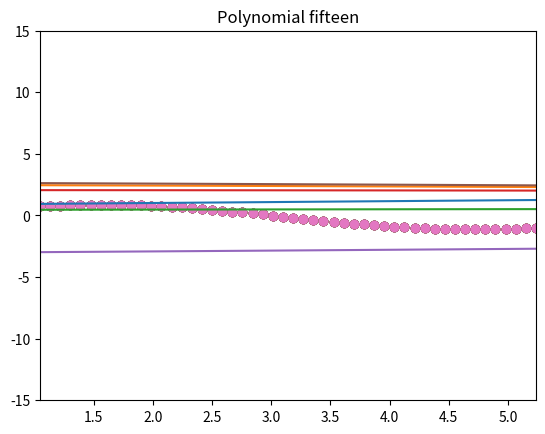
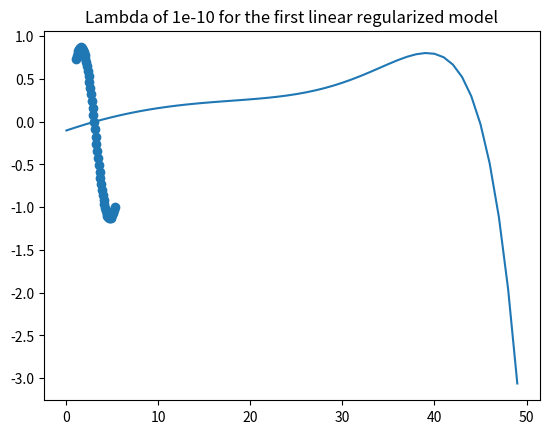
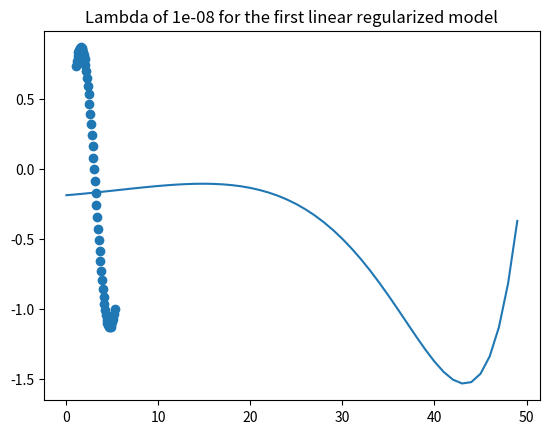
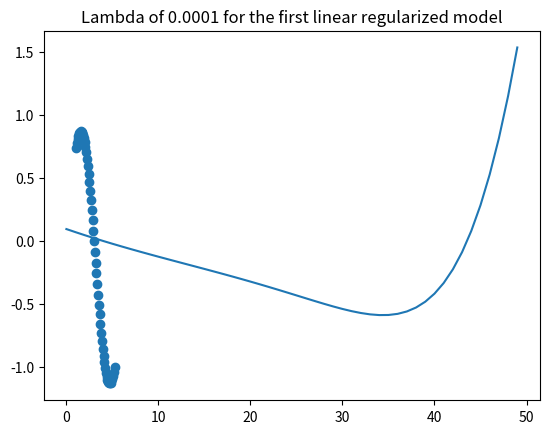
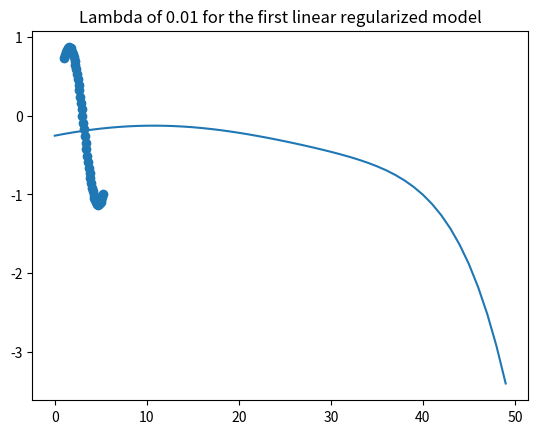
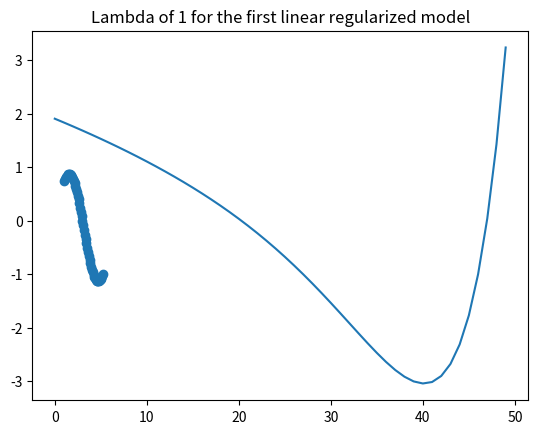
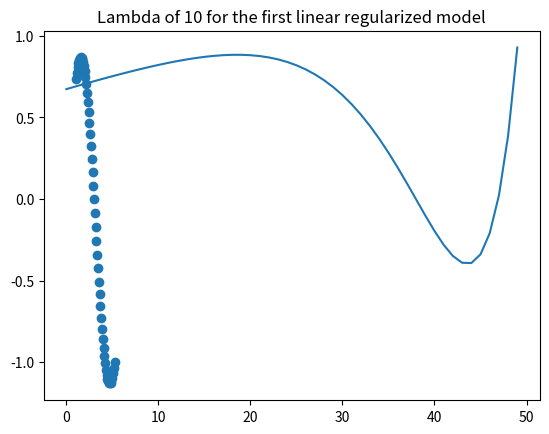
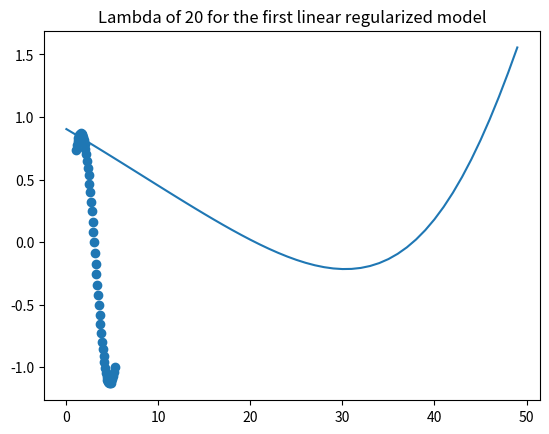
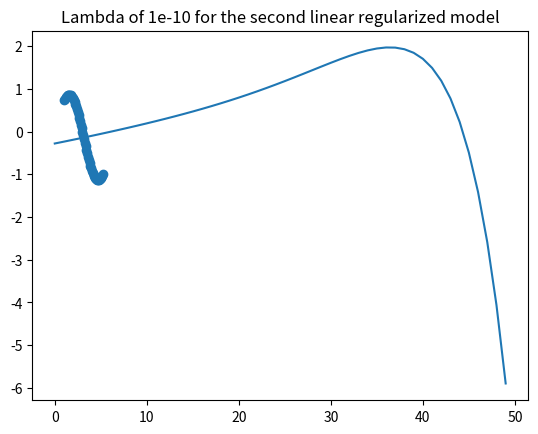
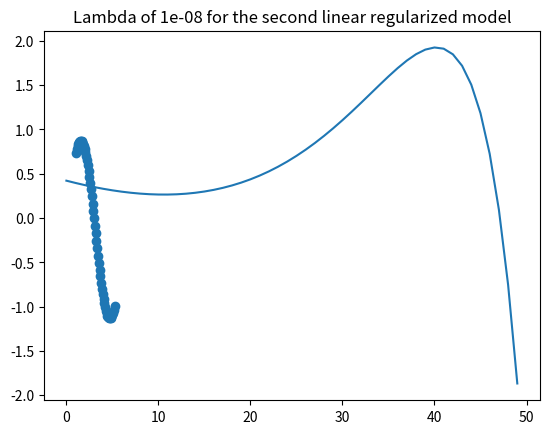
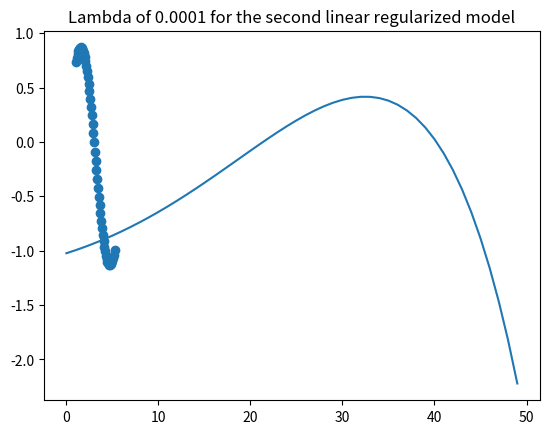
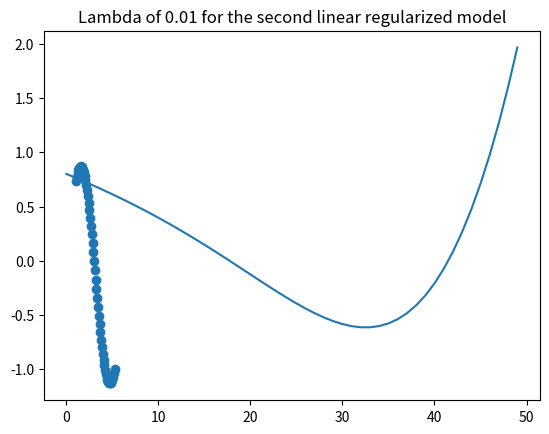
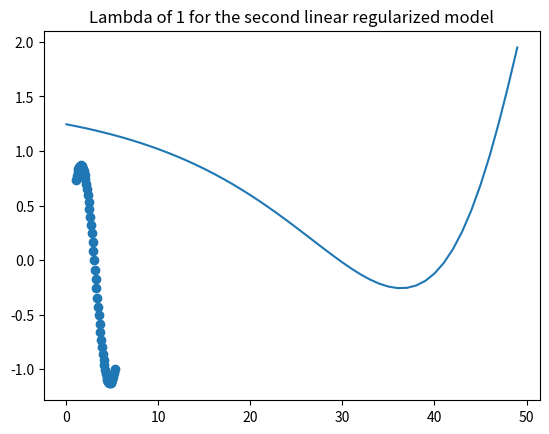
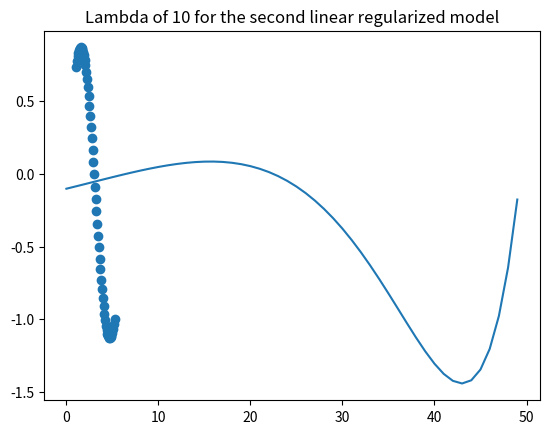
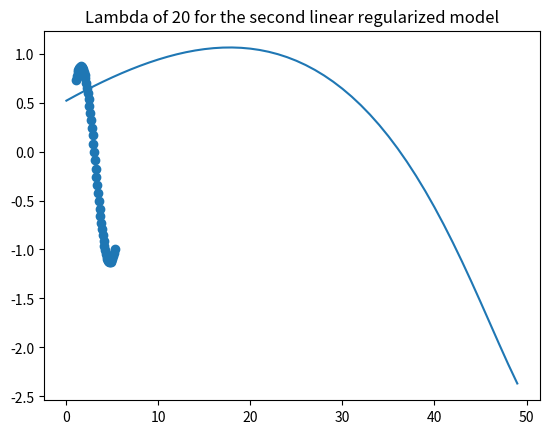

Recreate these plots in Python, in order.
import numpy as np
import pandas as pd
import matplotlib.pyplot as plt

X = np.linspace(60, 300)
X = np.deg2rad(X)
K = np.random.normal(0,0.15)
Y = np.sin(X)+K

plt.scatter(X, Y)
plt.title("Generated Data")
plt.show()

generated_data = np.vstack((X, Y)).T


def prediction_of_linear_regression(x_values, y_values, l_r, epochs):
    m_values = np.shape(x_values)[0]
    n_values = np.shape(x_values)[1]
    
    x_values = np.concatenate((np.ones((m_values,1)),x_values), axis=1)
    w_value = 2*np.random.rand(n_values+1,)-1

    loss_history = []
    
    for iterator in range(epochs):
        y_estimated = x_values.dot(w_value)
        error = y_estimated -y_values 
        cost = np.sum(error ** 2)/len(error)
        gradient = (1 / m_values) * x_values.T.dot(error)
        w_value = w_value - l_r * gradient
        loss_history.append(cost)
    return y_estimated, loss_history, w_value 



y_hat_value, sse_value, w_value=prediction_of_linear_regression(generated_data[:, :-1], generated_data[:, -1], 0.00001, 100)


plt.scatter(X, Y)
plt.plot(y_hat_value)
plt.xlim(np.min(X), np.max(X))
plt.ylim(np.min(Y), np.max(Y))
plt.show()
print("SSE for Linear: {}".format(sse_value[-1]))
print("Coefficients for Linear: {}".format(w_value))


def generate_feat_for_polygon(X, deg):
  x_polynomial = X
  for i in range(2,deg+1):
    x_polynomial=np.vstack((x_polynomial, np.power(X, i)))
  data_of_polynomial = x_polynomial.T
  data_of_polynomial = pd.DataFrame(data_of_polynomial)

  data_of_polynomial = (data_of_polynomial-data_of_polynomial.mean())/data_of_polynomial.std()
  data_of_polynomial = data_of_polynomial.to_numpy()
  return data_of_polynomial 

feat_three = generate_feat_for_polygon(X, 3)
feat_six = generate_feat_for_polygon(X, 6)
feat_nine = generate_feat_for_polygon(X, 9)
feat_twelve = generate_feat_for_polygon(X, 12)
feat_fifteen = generate_feat_for_polygon(X, 15)

y_hat_three, sse_three, w_three = prediction_of_linear_regression(feat_three, generated_data[:, -1], 0.00001, 100)
y_hat_six, sse_six, w_six = prediction_of_linear_regression(feat_six, generated_data[:, -1], 0.00001, 100)
y_hat_nine, sse_nine, w_nine = prediction_of_linear_regression(feat_nine, generated_data[:, -1], 0.00001, 100)
y_hat_twelve, sse_twelve, w_twelve = prediction_of_linear_regression(feat_twelve, generated_data[:, -1], 0.00001, 100)
y_hat_fifteen, sse_fifteen, w_fifteen = prediction_of_linear_regression(feat_fifteen, generated_data[:, -1], 0.00001, 100)


plt.scatter(X, Y)
plt.plot(y_hat_three)
plt.xlim(np.min(X), np.max(X))
plt.ylim(-15, 15)
plt.title("Polynomial three")
plt.show()
print("SSE for Polynomial three: {}".format(sse_three[-1]))
print("Coefficients for Polynomial three: {}".format(w_three))


plt.scatter(X, Y)
plt.xlim(np.min(X), np.max(X))
plt.plot(y_hat_six)
plt.title("Polynomial six")
plt.show()
print("SSE for Polynomial six: {}".format(sse_six[-1]))
print("Coefficients for Polynomial six: {}".format(w_six))


plt.scatter(X, Y)
plt.xlim(np.min(X), np.max(X))
plt.plot(y_hat_nine)
plt.title("Polynomial nine")
plt.show()
print("SSE for Polynomial nine: {}".format(sse_nine[-1]))
print("Coefficients for Polynomial nine: {}".format(w_nine))


plt.scatter(X, Y)
plt.plot(y_hat_twelve)
plt.xlim(np.min(X), np.max(X))
plt.ylim(-15, 15)
plt.title("Polynomial twelve")
plt.show()
print("SSE for Polynomial twelve: {}".format(sse_twelve[-1]))
print("Coefficients for Polynomial twelve: {}".format(w_twelve))


plt.scatter(X, Y)
plt.plot(y_hat_fifteen)
plt.title("Polynomial fifteen")
plt.show()
print("SSE for Polynomial fifteen: {}".format(sse_fifteen[-1]))
print("Coefficients for Polynomial fifteen: {}".format(w_fifteen))


def using_regression_for_linear_prediction(x_values, y_values, reg, lam, l_r, epochs):
    m_values = np.shape(x_values)[0]
    n_values = np.shape(x_values)[1]
    x_values = np.concatenate((np.ones((m_values,1)),x_values), axis=1)
    w_value = 2*np.random.rand(n_values+1,)-1
    loss_history = []
    for iteration in range(epochs):
        y_estimated = x_values.dot(w_value)
        error = y_estimated -y_values 
        if(reg == "first"):
            sigw = np.sum(np.abs(w_value))
            cost = np.sum(error ** 2)/len(error)+(lam/2)*sigw
        else:
            sigw=np.sum(np.square(w_value))
            cost = np.sum(error ** 2)/len(error)+(lam/2)*sigw
        gradient = (1 / m_values) * x_values.T.dot(error)
        w_value = w_value - l_r * gradient
        loss_history.append(cost)
    return y_estimated, loss_history,w_value 


# taking custom lambda values
lambda_values = [1e-10,1e-8,1e-4,1e-2,1,10,20]
# models
linear_regularized_model_one = []
linear_regularized_model_two = []

# filling the model's array with values
for i in lambda_values:
  linear_regularized_model_one.append(using_regression_for_linear_prediction(feat_fifteen, generated_data[:, -1], "first", i, 0.001, 100))
  linear_regularized_model_two.append(using_regression_for_linear_prediction(feat_fifteen, generated_data[:, -1], "second", i, 0.001, 100))

# sse, coefficients for model one
for i in range(0, len(linear_regularized_model_one)):
  print("SSE for L1 regularized model with lambda {}: {}".format(lambda_values[i], linear_regularized_model_one[i][1][-1]))
  print("Coefficients L1 for regularized model with lambda {}: {}".format(lambda_values[i], linear_regularized_model_one[i][2]))
  print("\n\n")

# sse, coefficients for model two
for i in range(0, len(linear_regularized_model_two)):
  print("SSE for L2 regularized model with lambda {}: {}".format(lambda_values[i], linear_regularized_model_two[i][1][-1]))
  print("Coefficients L2 for regularized model with lambda {}: {}".format(lambda_values[i], linear_regularized_model_two[i][2]))
  print("\n\n")

# plots for first linear regularized model
for i in range(0, len(linear_regularized_model_one)):
  plt.figure()
  plt.scatter(X, Y)
  plt.plot(linear_regularized_model_one[i][0])
  plt.title("Lambda of {} for the first linear regularized model".format(lambda_values[i]))
  plt.show()

# plots for second linear regularized model
for i in range(0, len(linear_regularized_model_two)):
  plt.figure()
  plt.scatter(X, Y)
  plt.plot(linear_regularized_model_two[i][0])
  plt.title("Lambda of {} for the second linear regularized model".format(lambda_values[i]))
  plt.show()
